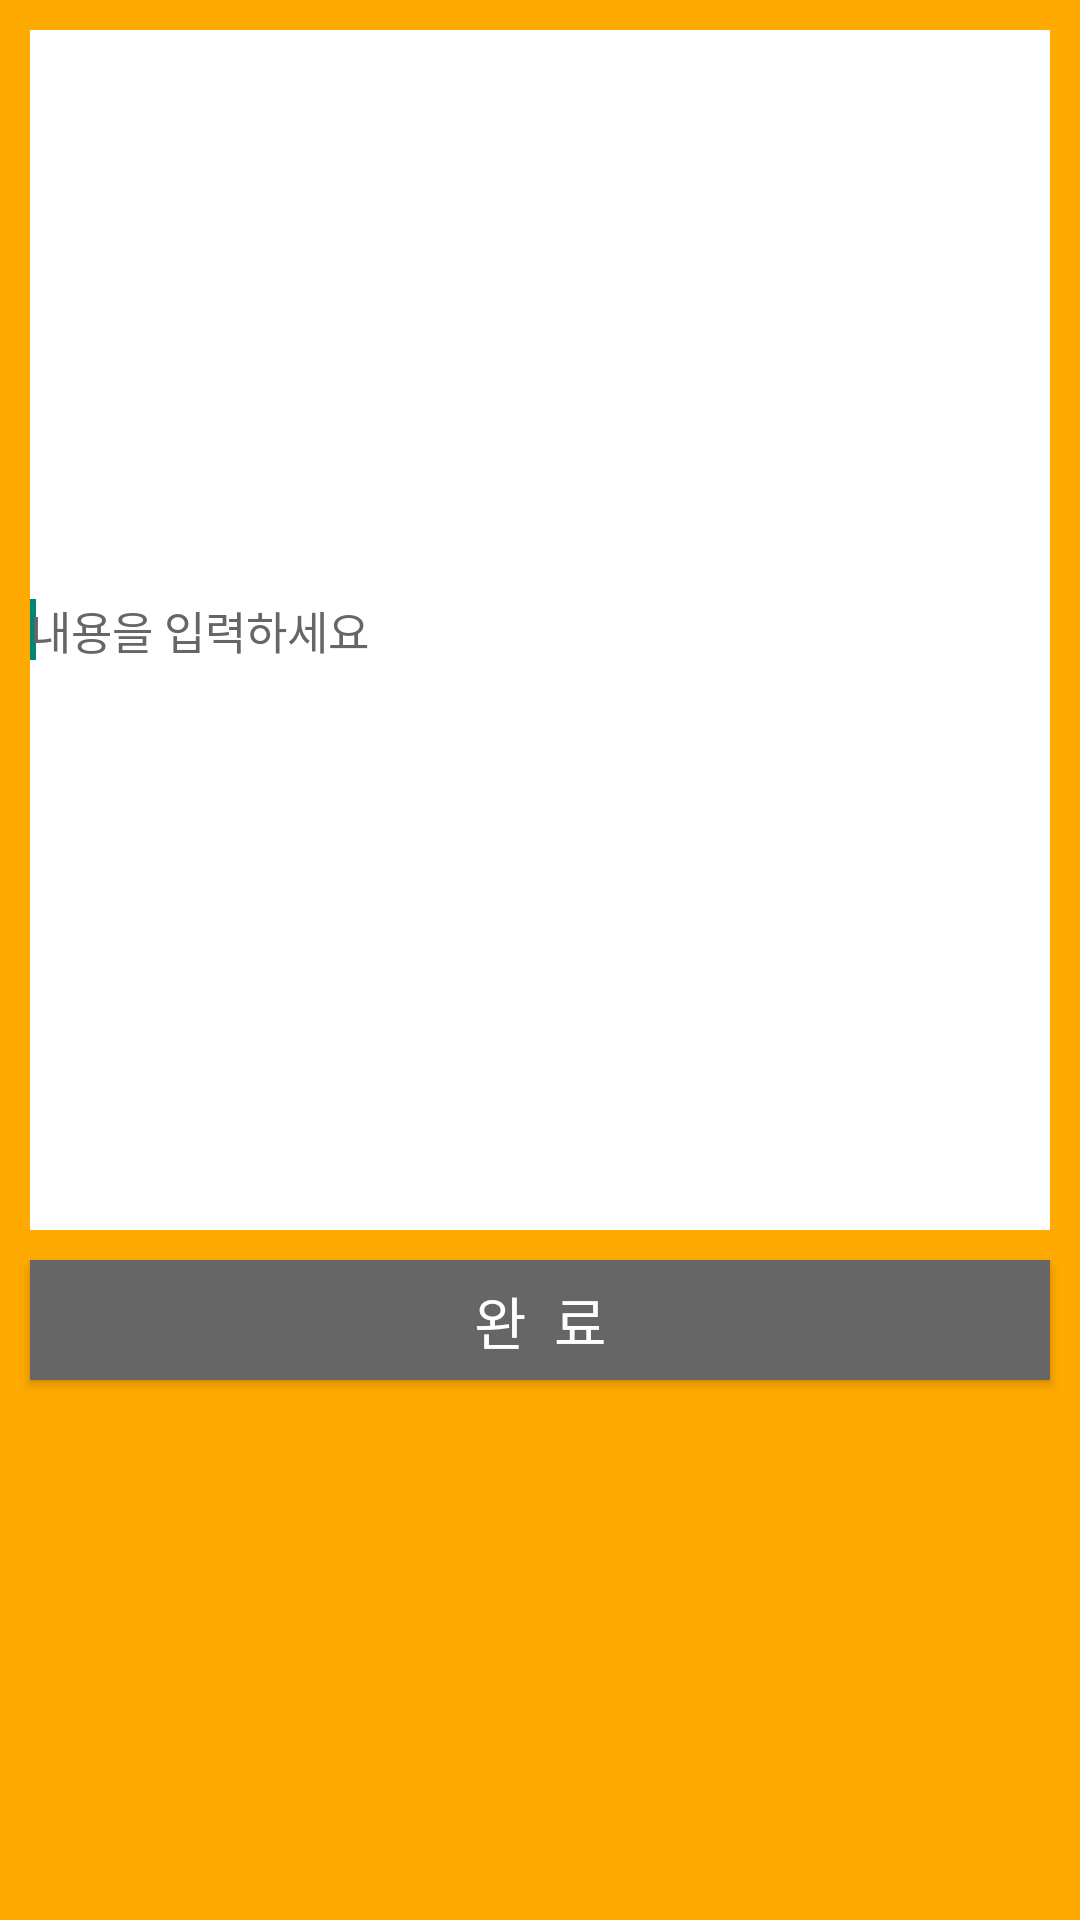

Produce the Android XML layout that renders to this screen, including the resource entries it uses.
<!-- AndroidManifest.xml: application theme AppTheme -->
<!-- res/layout/activity_write_letter.xml -->
<?xml version="1.0" encoding="utf-8"?>

<LinearLayout xmlns:android="http://schemas.android.com/apk/res/android"
    android:layout_width="match_parent"
    android:layout_height="match_parent"
    android:background="#ffaa00"
    android:orientation="vertical" >

    <EditText
        android:id="@+id/editLetterContent"
        android:layout_width="match_parent"
        android:layout_height="400dp"
        android:layout_margin="10dp"
        android:background="#ffffff"
        android:ems="10"
        android:hint="내용을 입력하세요"
        android:textColor="#444444"
        android:textColorHint="#666666"
        android:textSize="15sp" >

        <requestFocus />
    </EditText>

    <Button
        android:id="@+id/buttonWriteLetter"
        android:layout_width="match_parent"
        android:layout_height="40dp"
        android:layout_marginLeft="10dp"
        android:layout_marginRight="10dp"
        android:background="#666666"
        android:text="완  료"
        android:textColor="#ffffff"
        android:textSize="19sp" />

</LinearLayout>
<!-- resources referenced by this layout -->
<resources>
  <style name="AppTheme" parent="AppBaseTheme">
          
      </style>
  <style name="AppBaseTheme" parent="Theme.AppCompat.Light">
          
      </style>
</resources>
